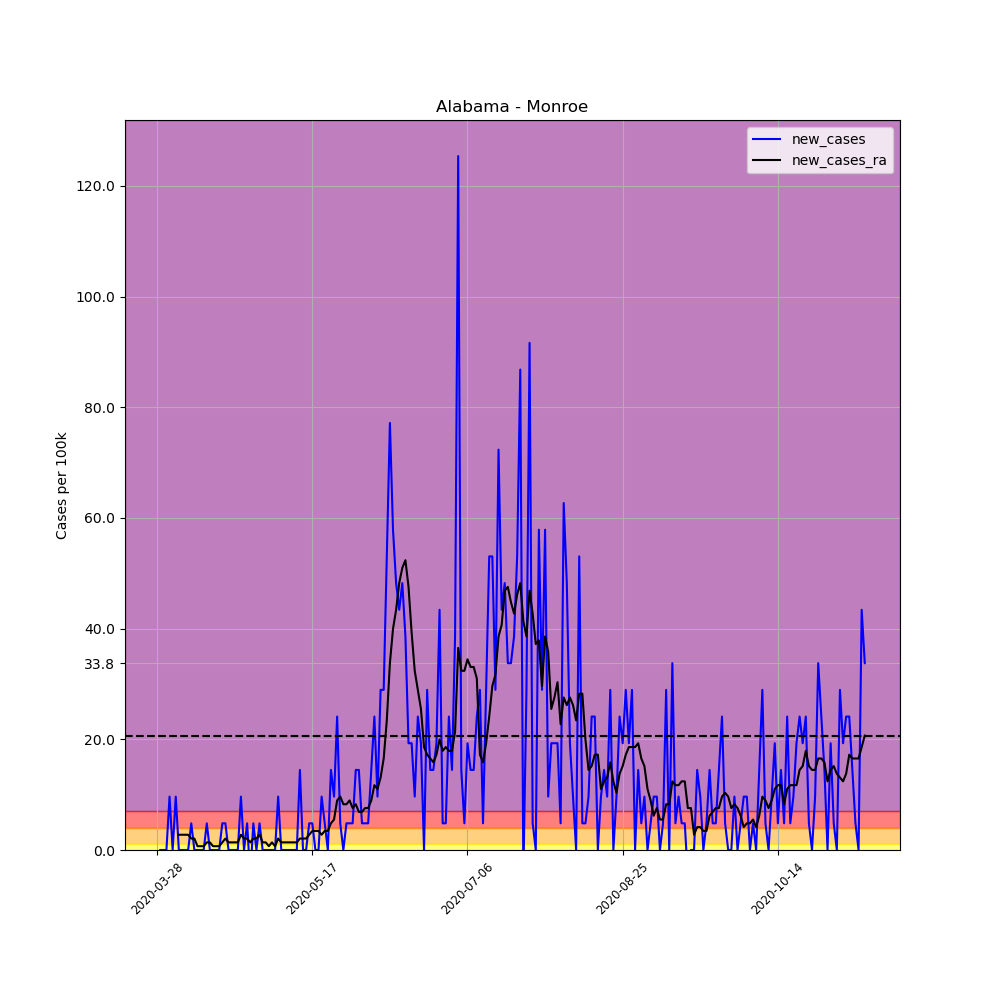

Data behind this chart, as committed beside it:
, date, county, state, fips, cases, deaths, COUNTY, STNAME, CTYNAME, POPESTIMATE2019, per_100k, per_100k_ra, new_cases, new_cases_ra
416740, 2020-03-28, Monroe, Alabama, 1099, 1, 0, 99, Alabama, Monroe, 20733, 4.823, , , 
416741, 2020-03-29, Monroe, Alabama, 1099, 1, 0, 99, Alabama, Monroe, 20733, 4.823, , 0.0, 
416742, 2020-03-30, Monroe, Alabama, 1099, 1, 0, 99, Alabama, Monroe, 20733, 4.823, , 0.0, 
416743, 2020-03-31, Monroe, Alabama, 1099, 1, 0, 99, Alabama, Monroe, 20733, 4.823, , 0.0, 
416744, 2020-04-01, Monroe, Alabama, 1099, 3, 0, 99, Alabama, Monroe, 20733, 14.47, , 9.646, 
416745, 2020-04-02, Monroe, Alabama, 1099, 3, 0, 99, Alabama, Monroe, 20733, 14.47, , 0.0, 
416746, 2020-04-03, Monroe, Alabama, 1099, 5, 0, 99, Alabama, Monroe, 20733, 24.12, 10.34, 9.646, 
416747, 2020-04-04, Monroe, Alabama, 1099, 5, 0, 99, Alabama, Monroe, 20733, 24.12, 13.09, 0.0, 2.756
416748, 2020-04-05, Monroe, Alabama, 1099, 5, 0, 99, Alabama, Monroe, 20733, 24.12, 15.85, 0.0, 2.756
416749, 2020-04-06, Monroe, Alabama, 1099, 5, 0, 99, Alabama, Monroe, 20733, 24.12, 18.6, 0.0, 2.756
416750, 2020-04-07, Monroe, Alabama, 1099, 5, 1, 99, Alabama, Monroe, 20733, 24.12, 21.36, 0.0, 2.756
416751, 2020-04-08, Monroe, Alabama, 1099, 6, 1, 99, Alabama, Monroe, 20733, 28.94, 23.43, 4.823, 2.067
416752, 2020-04-09, Monroe, Alabama, 1099, 6, 1, 99, Alabama, Monroe, 20733, 28.94, 25.49, 0.0, 2.067
416753, 2020-04-10, Monroe, Alabama, 1099, 6, 1, 99, Alabama, Monroe, 20733, 28.94, 26.18, 0.0, 0.689
416754, 2020-04-11, Monroe, Alabama, 1099, 6, 1, 99, Alabama, Monroe, 20733, 28.94, 26.87, 0.0, 0.689
416755, 2020-04-12, Monroe, Alabama, 1099, 6, 1, 99, Alabama, Monroe, 20733, 28.94, 27.56, 0.0, 0.689
416756, 2020-04-13, Monroe, Alabama, 1099, 7, 1, 99, Alabama, Monroe, 20733, 33.76, 28.94, 4.823, 1.378
416757, 2020-04-14, Monroe, Alabama, 1099, 7, 1, 99, Alabama, Monroe, 20733, 33.76, 30.32, 0.0, 1.378
416758, 2020-04-15, Monroe, Alabama, 1099, 7, 1, 99, Alabama, Monroe, 20733, 33.76, 31.01, 0.0, 0.689
416759, 2020-04-16, Monroe, Alabama, 1099, 7, 1, 99, Alabama, Monroe, 20733, 33.76, 31.7, 0.0, 0.689
416760, 2020-04-17, Monroe, Alabama, 1099, 7, 1, 99, Alabama, Monroe, 20733, 33.76, 32.38, 0.0, 0.689
416761, 2020-04-18, Monroe, Alabama, 1099, 8, 0, 99, Alabama, Monroe, 20733, 38.59, 33.76, 4.823, 1.378
416762, 2020-04-19, Monroe, Alabama, 1099, 9, 1, 99, Alabama, Monroe, 20733, 43.41, 35.83, 4.823, 2.067
416763, 2020-04-20, Monroe, Alabama, 1099, 9, 1, 99, Alabama, Monroe, 20733, 43.41, 37.21, 0.0, 1.378
416764, 2020-04-21, Monroe, Alabama, 1099, 9, 1, 99, Alabama, Monroe, 20733, 43.41, 38.59, 0.0, 1.378
416765, 2020-04-22, Monroe, Alabama, 1099, 9, 1, 99, Alabama, Monroe, 20733, 43.41, 39.96, 0.0, 1.378
416766, 2020-04-23, Monroe, Alabama, 1099, 9, 1, 99, Alabama, Monroe, 20733, 43.41, 41.34, 0.0, 1.378
416767, 2020-04-24, Monroe, Alabama, 1099, 11, 1, 99, Alabama, Monroe, 20733, 53.06, 44.1, 9.646, 2.756
416768, 2020-04-25, Monroe, Alabama, 1099, 11, 1, 99, Alabama, Monroe, 20733, 53.06, 46.17, 0.0, 2.067
416769, 2020-04-26, Monroe, Alabama, 1099, 12, 1, 99, Alabama, Monroe, 20733, 57.88, 48.23, 4.823, 2.067
416770, 2020-04-27, Monroe, Alabama, 1099, 11, 1, 99, Alabama, Monroe, 20733, 53.06, 49.61, -4.823, 1.378
416771, 2020-04-28, Monroe, Alabama, 1099, 12, 1, 99, Alabama, Monroe, 20733, 57.88, 51.68, 4.823, 2.067
416772, 2020-04-29, Monroe, Alabama, 1099, 12, 1, 99, Alabama, Monroe, 20733, 57.88, 53.74, 0.0, 2.067
416773, 2020-04-30, Monroe, Alabama, 1099, 13, 1, 99, Alabama, Monroe, 20733, 62.7, 56.5, 4.823, 2.756
416774, 2020-05-01, Monroe, Alabama, 1099, 13, 1, 99, Alabama, Monroe, 20733, 62.7, 57.88, 0.0, 1.378
416775, 2020-05-02, Monroe, Alabama, 1099, 13, 1, 99, Alabama, Monroe, 20733, 62.7, 59.26, 0.0, 1.378
416776, 2020-05-03, Monroe, Alabama, 1099, 13, 1, 99, Alabama, Monroe, 20733, 62.7, 59.95, 0.0, 0.689
416777, 2020-05-04, Monroe, Alabama, 1099, 13, 1, 99, Alabama, Monroe, 20733, 62.7, 61.32, 0.0, 1.378
416778, 2020-05-05, Monroe, Alabama, 1099, 13, 1, 99, Alabama, Monroe, 20733, 62.7, 62.01, 0.0, 0.689
416779, 2020-05-06, Monroe, Alabama, 1099, 15, 1, 99, Alabama, Monroe, 20733, 72.35, 64.08, 9.646, 2.067
416780, 2020-05-07, Monroe, Alabama, 1099, 15, 1, 99, Alabama, Monroe, 20733, 72.35, 65.46, 0.0, 1.378
416781, 2020-05-08, Monroe, Alabama, 1099, 15, 1, 99, Alabama, Monroe, 20733, 72.35, 66.84, 0.0, 1.378
416782, 2020-05-09, Monroe, Alabama, 1099, 15, 1, 99, Alabama, Monroe, 20733, 72.35, 68.21, 0.0, 1.378
416783, 2020-05-10, Monroe, Alabama, 1099, 15, 1, 99, Alabama, Monroe, 20733, 72.35, 69.59, 0.0, 1.378
416784, 2020-05-11, Monroe, Alabama, 1099, 15, 1, 99, Alabama, Monroe, 20733, 72.35, 70.97, 0.0, 1.378
416785, 2020-05-12, Monroe, Alabama, 1099, 15, 1, 99, Alabama, Monroe, 20733, 72.35, 72.35, 0.0, 1.378
416786, 2020-05-13, Monroe, Alabama, 1099, 18, 2, 99, Alabama, Monroe, 20733, 86.82, 74.42, 14.47, 2.067
416787, 2020-05-14, Monroe, Alabama, 1099, 18, 2, 99, Alabama, Monroe, 20733, 86.82, 76.48, 0.0, 2.067
416788, 2020-05-15, Monroe, Alabama, 1099, 18, 2, 99, Alabama, Monroe, 20733, 86.82, 78.55, 0.0, 2.067
416789, 2020-05-16, Monroe, Alabama, 1099, 19, 2, 99, Alabama, Monroe, 20733, 91.64, 81.31, 4.823, 2.756
416790, 2020-05-17, Monroe, Alabama, 1099, 20, 2, 99, Alabama, Monroe, 20733, 96.46, 84.75, 4.823, 3.445
416791, 2020-05-18, Monroe, Alabama, 1099, 20, 2, 99, Alabama, Monroe, 20733, 96.46, 88.2, 0.0, 3.445
416792, 2020-05-19, Monroe, Alabama, 1099, 20, 2, 99, Alabama, Monroe, 20733, 96.46, 91.64, 0.0, 3.445
416793, 2020-05-20, Monroe, Alabama, 1099, 22, 2, 99, Alabama, Monroe, 20733, 106.1, 94.4, 9.646, 2.756
416794, 2020-05-21, Monroe, Alabama, 1099, 23, 2, 99, Alabama, Monroe, 20733, 110.9, 97.84, 4.823, 3.445
416795, 2020-05-22, Monroe, Alabama, 1099, 23, 2, 99, Alabama, Monroe, 20733, 110.9, 101.3, 0.0, 3.445
416796, 2020-05-23, Monroe, Alabama, 1099, 26, 2, 99, Alabama, Monroe, 20733, 125.4, 106.1, 14.47, 4.823
416797, 2020-05-24, Monroe, Alabama, 1099, 28, 2, 99, Alabama, Monroe, 20733, 135.1, 111.6, 9.646, 5.512
416798, 2020-05-25, Monroe, Alabama, 1099, 33, 2, 99, Alabama, Monroe, 20733, 159.2, 120.6, 24.12, 8.957
416799, 2020-05-26, Monroe, Alabama, 1099, 34, 2, 99, Alabama, Monroe, 20733, 164, 130.2, 4.823, 9.646
... 169 more rows
